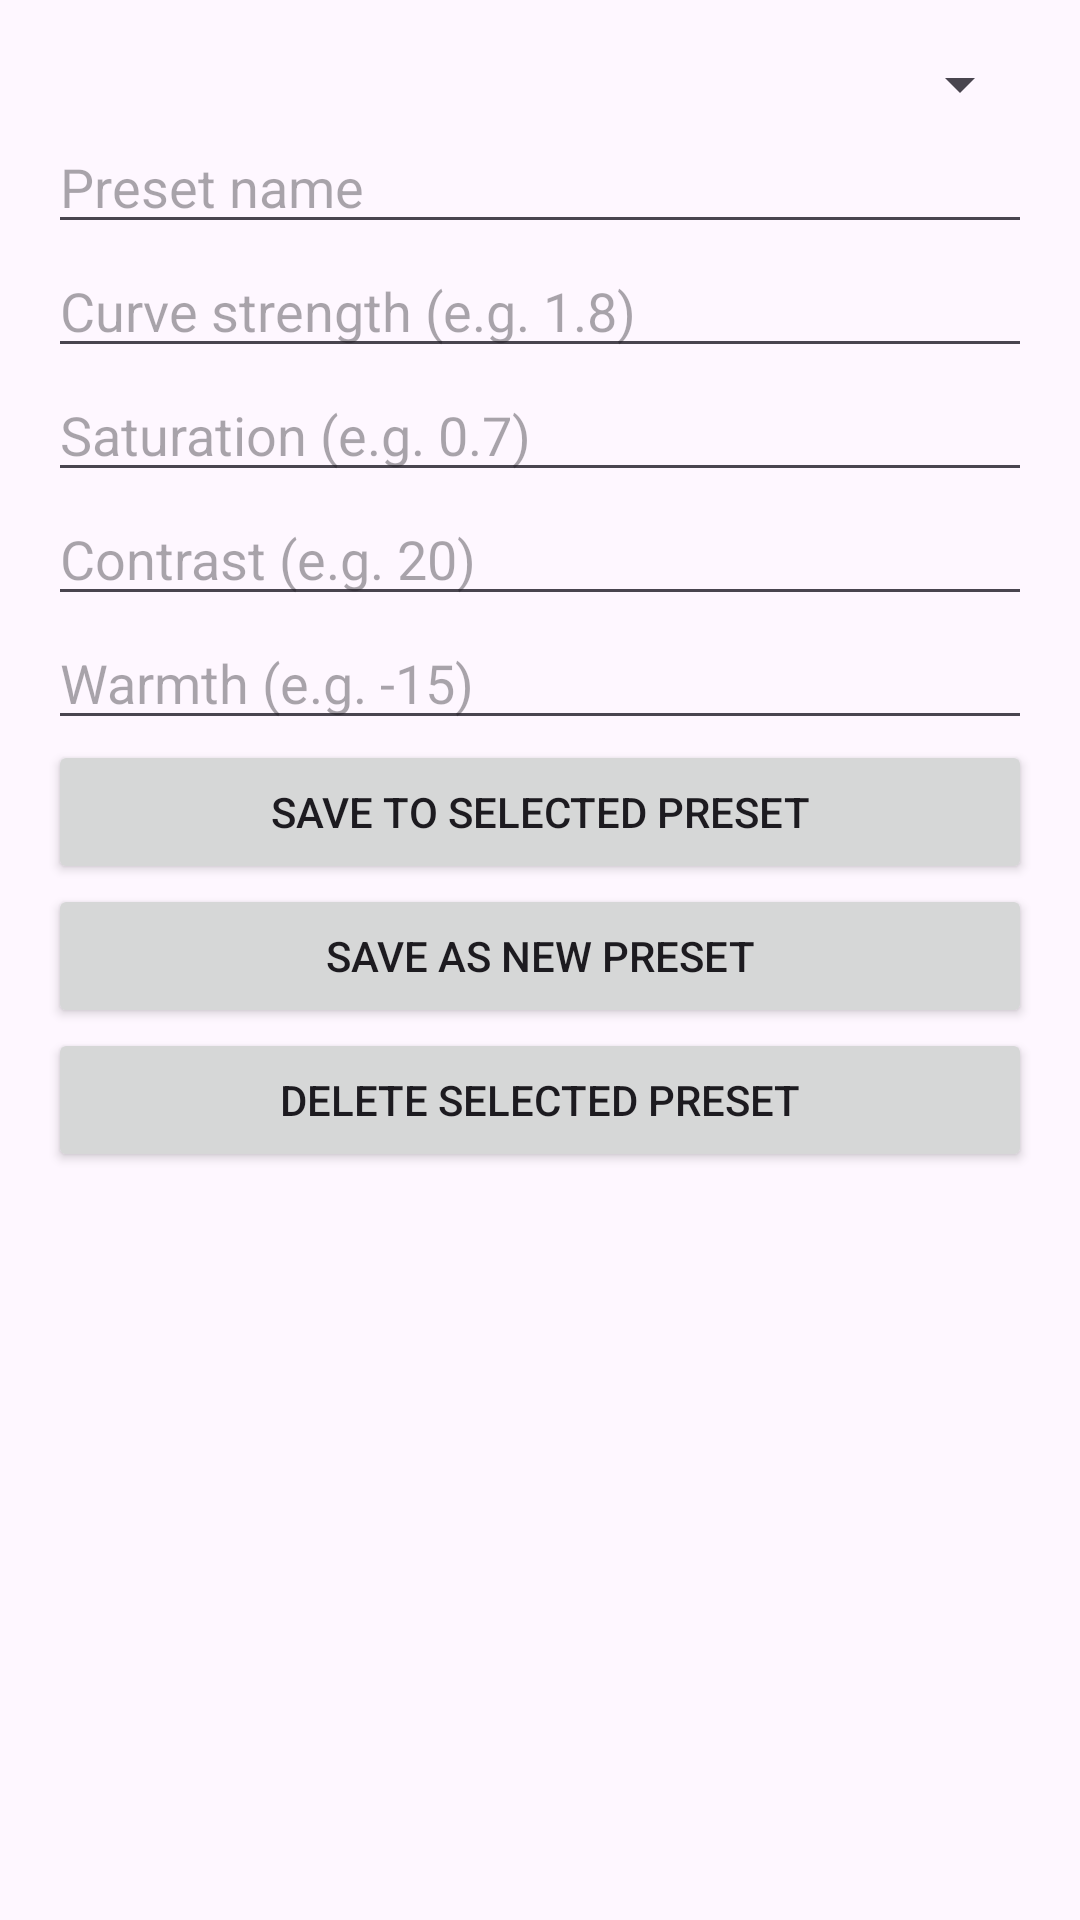

Write the Android layout XML for this screen, with the resource values it uses.
<!-- AndroidManifest.xml: application theme Theme.CamVisionPro -->
<!-- res/layout/activity_preset_manager.xml -->
<?xml version="1.0" encoding="utf-8"?>
<LinearLayout
    xmlns:android="http://schemas.android.com/apk/res/android"
    android:layout_width="match_parent"
    android:layout_height="match_parent"
    android:orientation="vertical"
    android:padding="16dp">

    <Spinner
        android:id="@+id/presetSpinner"
        android:layout_width="match_parent"
        android:layout_height="wrap_content" />

    <EditText
        android:id="@+id/nameInput"
        android:layout_width="match_parent"
        android:layout_height="wrap_content"
        android:hint="Preset name" />

    <EditText
        android:id="@+id/curveInput"
        android:layout_width="match_parent"
        android:layout_height="wrap_content"
        android:hint="Curve strength (e.g. 1.8)"
        android:inputType="numberDecimal" />

    <EditText
        android:id="@+id/saturationInput"
        android:layout_width="match_parent"
        android:layout_height="wrap_content"
        android:hint="Saturation (e.g. 0.7)"
        android:inputType="numberDecimal" />

    <EditText
        android:id="@+id/contrastInput"
        android:layout_width="match_parent"
        android:layout_height="wrap_content"
        android:hint="Contrast (e.g. 20)"
        android:inputType="numberSigned" />

    <EditText
        android:id="@+id/warmthInput"
        android:layout_width="match_parent"
        android:layout_height="wrap_content"
        android:hint="Warmth (e.g. -15)"
        android:inputType="numberSigned" />

    <Button
        android:id="@+id/saveAsExistingButton"
        android:layout_width="match_parent"
        android:layout_height="wrap_content"
        android:text="Save to Selected Preset" />

    <Button
        android:id="@+id/saveAsNewButton"
        android:layout_width="match_parent"
        android:layout_height="wrap_content"
        android:text="Save as New Preset" />

    <Button
        android:id="@+id/deleteButton"
        android:layout_width="match_parent"
        android:layout_height="wrap_content"
        android:text="Delete Selected Preset" />

</LinearLayout>
<!-- resources referenced by this layout -->
<resources>
  <style name="Theme.CamVisionPro" parent="Base.Theme.CamVisionPro" />
  <style name="Base.Theme.CamVisionPro" parent="Theme.Material3.DayNight.NoActionBar">
          
          
      </style>
</resources>
